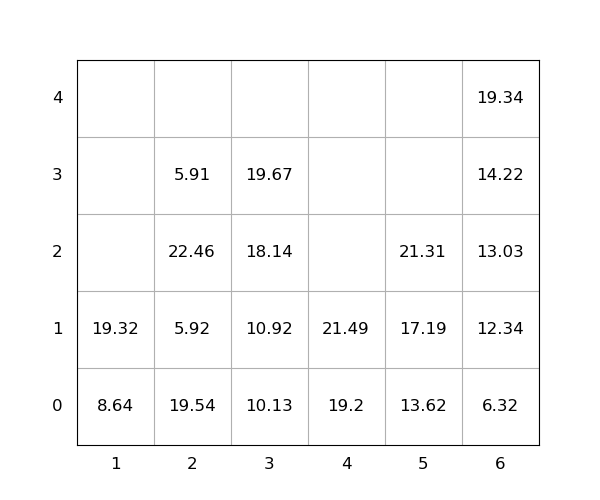

Values plotted in this chart, from the file beside it:
idx, loc_x, loc_y, loc_z, weight, seq, emerg, reloc, size(ft)
1, 2, 0, 0, 19.54, 0, 0, 1.0, 20
2, 5, 0, 0, 13.62, 0, 0, 0, 20
3, 3, 0, 0, 10.13, 0, 0, 0, 20
4, 4, 0, 0, 19.2, 0, 0, 0, 20
5, 2, 0, 1, 5.92, 0, 0, 1.0, 20
6, 6, 0, 0, 6.32, 1, 0, 0, 20
7, 2, 0, 2, 22.46, 2, 0, 1.0, 20
8, 6, 0, 1, 12.34, 3, 0, 0, 20
9, 3, 0, 1, 10.92, 4, 0, 0, 20
10, 4, 0, 1, 21.49, 5, 0, 0, 20
11, 5, 0, 1, 17.19, 6, 0, 0, 20
12, 3, 0, 2, 18.14, 7, 0, 0, 20
13, 5, 0, 2, 21.31, 8, 0, 0, 20
14, 1, 0, 0, 8.64, 9, 0, 0, 20
15, 3, 0, 3, 19.67, 10, 0, 0, 20
16, 6, 0, 2, 13.03, 11, 0, 0, 20
17, 6, 0, 3, 14.22, 12, 0, 0, 20
18, 6, 0, 4, 19.34, 13, 0, 0, 20
19, 2, 0, 3, 5.91, 14, 0, 1.0, 20
20, 1, 0, 1, 19.32, 15, 0, 0, 20
